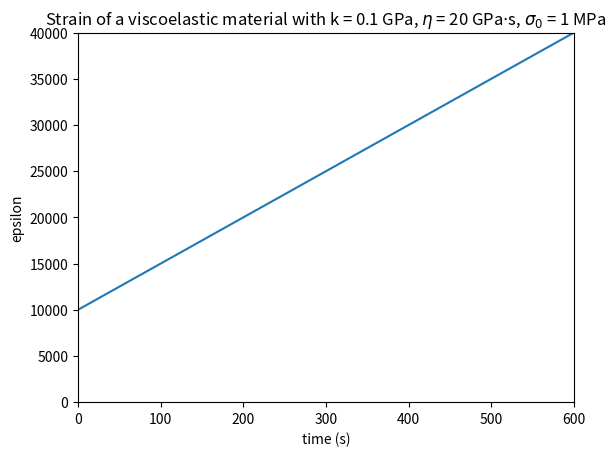

Recreate this plot in Python.
"""
[redacted]
University of Washington
Department of Aeronautics & Astronautics
[redacted]
Problem 4
"""
import numpy as np
import matplotlib.pyplot as plt

sigma_0 = 1.0 # stress load [MPa]
k = 0.1e-3 # elastic constant [MPa]
eta = 20.0e-3 # plastic constant [MPa s]

nt = 100
t = np.linspace(0.0,600.0,nt)

epsilon = sigma_0*(1.0/k + 1.0/eta * t) # strain []

plt.plot(t,epsilon)
plt.xlabel('time (s)')
plt.ylabel('epsilon')
plt.xlim((t[0],t[nt-1]))
plt.ylim((0.0,epsilon[nt-1]))
plt.title('Strain of a viscoelastic material with k = 0.1 GPa, $\eta$ = 20 GPa$\cdot$s, $\sigma_{0}$ = 1 MPa') 

plt.show()
